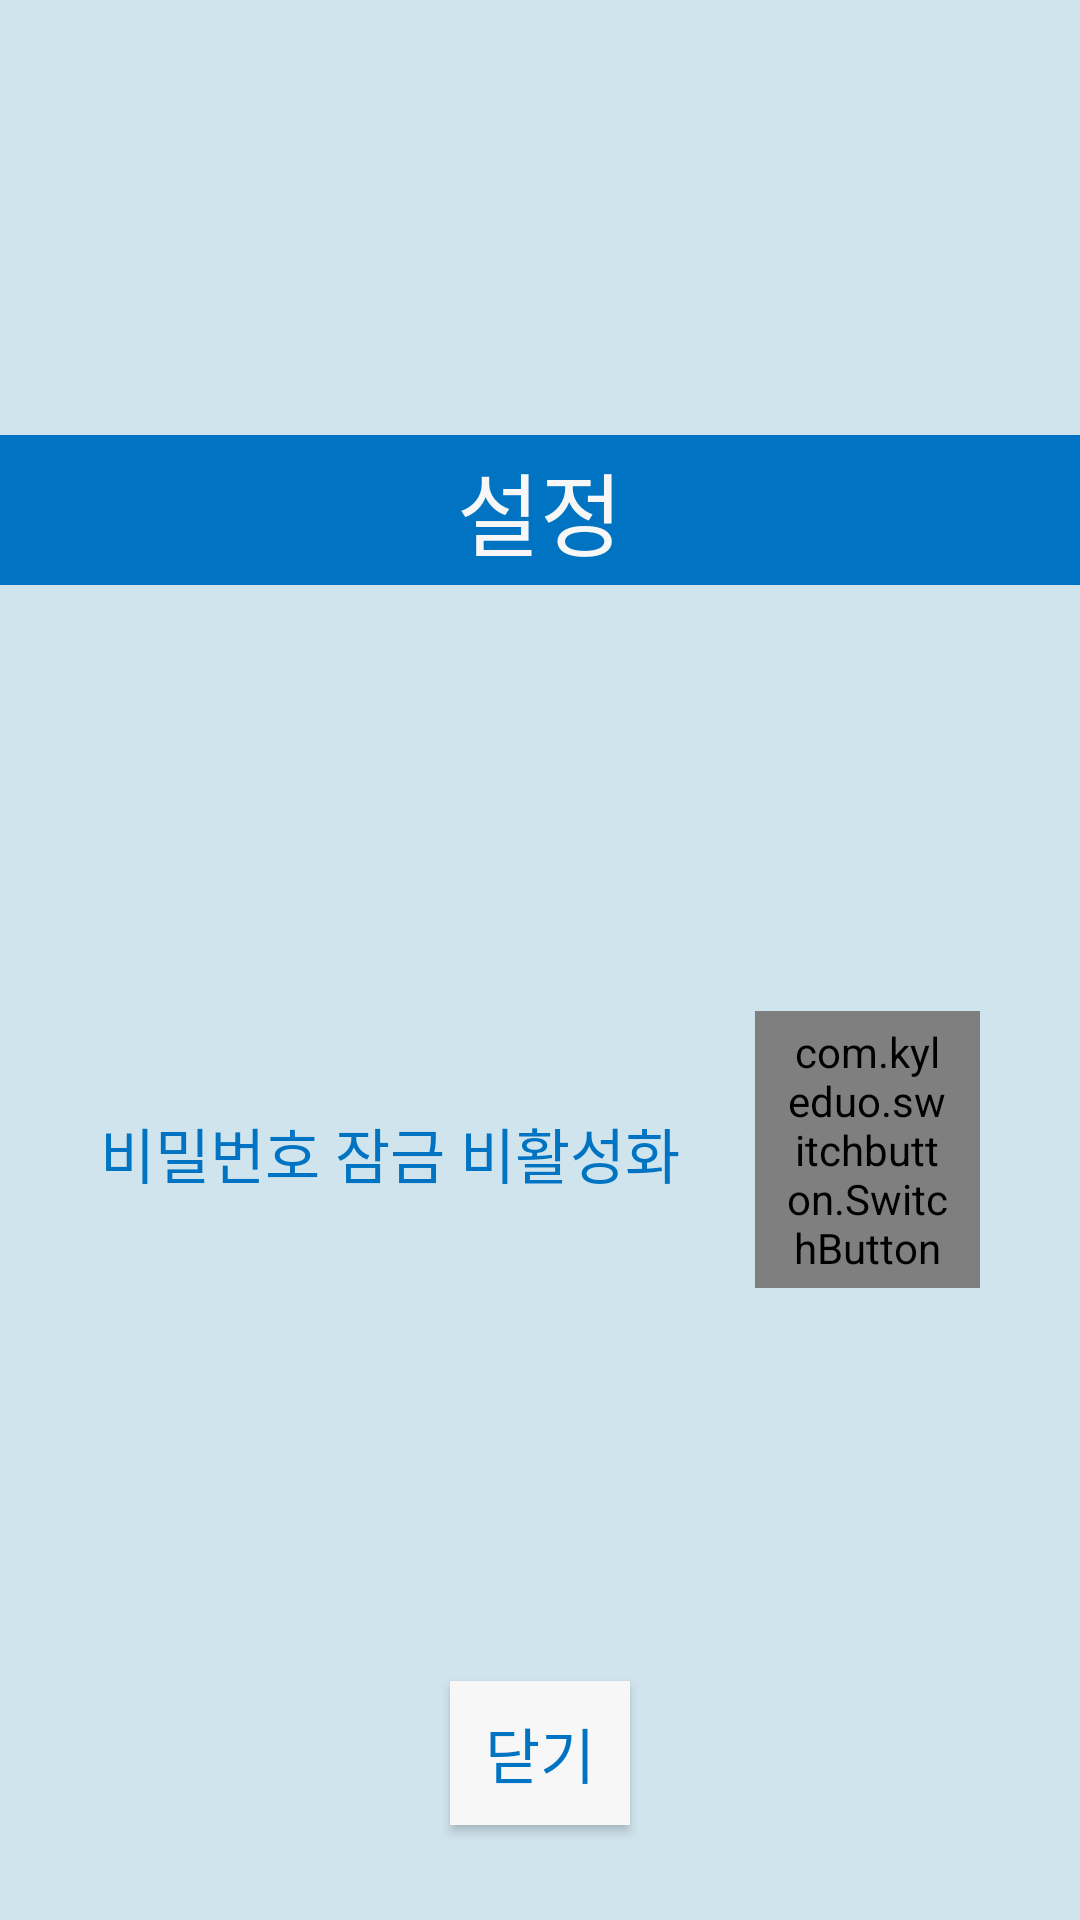

Produce the Android XML layout that renders to this screen, including the resource entries it uses.
<!-- AndroidManifest.xml: application theme Theme.AppCompat.NoActionBar -->
<!-- res/layout/activity_setting.xml -->
<?xml version="1.0" encoding="utf-8"?>
<androidx.constraintlayout.widget.ConstraintLayout xmlns:android="http://schemas.android.com/apk/res/android"
    xmlns:app="http://schemas.android.com/apk/res-auto"
    xmlns:tools="http://schemas.android.com/tools"
    android:layout_width="350dp"
    android:layout_height="350dp"
    android:layout_gravity="center"
    android:background="@color/whatlightblue"
    tools:context=".Setting">

    <FrameLayout
        android:id="@+id/frameLayout"
        android:layout_width="match_parent"
        android:layout_height="50dp"
        android:layout_marginBottom="300dp"
        android:background="#0074C2"
        app:layout_constraintBottom_toBottomOf="parent"
        app:layout_constraintEnd_toEndOf="parent"
        app:layout_constraintStart_toStartOf="parent"
        app:layout_constraintTop_toTopOf="parent" >

        <TextView
            android:layout_width="wrap_content"
            android:layout_height="match_parent"
            android:layout_gravity="center"
            android:gravity="center"
            android:text="설정"
            android:textColor="@color/whatwhite"
            android:textSize="30sp"
            android:fontFamily="@font/nanumsquareround"/>
    </FrameLayout>

    <TextView
        android:id="@+id/password"
        android:layout_width="wrap_content"
        android:layout_height="wrap_content"
        android:layout_marginStart="8dp"
        android:fontFamily="@font/nanumsquareround"
        android:text="비밀번호 잠금 비활성화"
        android:textColor="#0074C2"
        android:textSize="20sp"
        app:layout_constraintBottom_toTopOf="@+id/settingClose"
        app:layout_constraintEnd_toStartOf="@+id/settingSwitch"
        app:layout_constraintStart_toStartOf="parent"
        app:layout_constraintTop_toBottomOf="@+id/frameLayout"
        app:layout_constraintVertical_bias="0.52" />

    <com.kyleduo.switchbutton.SwitchButton
        android:id="@+id/settingSwitch"
        style="@style/SwitchButtonStyle"
        android:layout_width="75dp"
        android:layout_height="wrap_content"
        android:layout_marginEnd="8dp"
        app:layout_constraintBottom_toTopOf="@+id/settingClose"
        app:layout_constraintEnd_toEndOf="parent"
        app:layout_constraintStart_toEndOf="@+id/password"
        app:layout_constraintTop_toBottomOf="@+id/frameLayout"
        app:layout_constraintVertical_bias="0.52" />

    <Button
        android:id="@+id/settingClose"
        android:layout_width="60dp"
        android:layout_height="48dp"
        android:fontFamily="@font/nanumsquareround"
        android:gravity="center"
        android:background="@color/whatwhite"
        android:text="닫기"
        android:textColor="#0074C2"
        android:textSize="20sp"
        app:layout_constraintBottom_toBottomOf="parent"
        app:layout_constraintEnd_toEndOf="parent"
        app:layout_constraintStart_toStartOf="parent"
        app:layout_constraintTop_toBottomOf="@+id/frameLayout"
        app:layout_constraintVertical_bias="0.92" />


</androidx.constraintlayout.widget.ConstraintLayout>
<!-- resources referenced by this layout -->
<resources>
  <color name="whatlightblue">#D0E4ED</color>
  <color name="whatwhite">#F7F7F7</color>
  <style name="SwitchButtonStyle">
          <item name="android:paddingLeft">10dp</item>
          <item name="android:paddingRight">10dp</item>
          <item name="android:paddingTop">4dp</item>
          <item name="android:paddingBottom">4dp</item>
      </style>
</resources>
